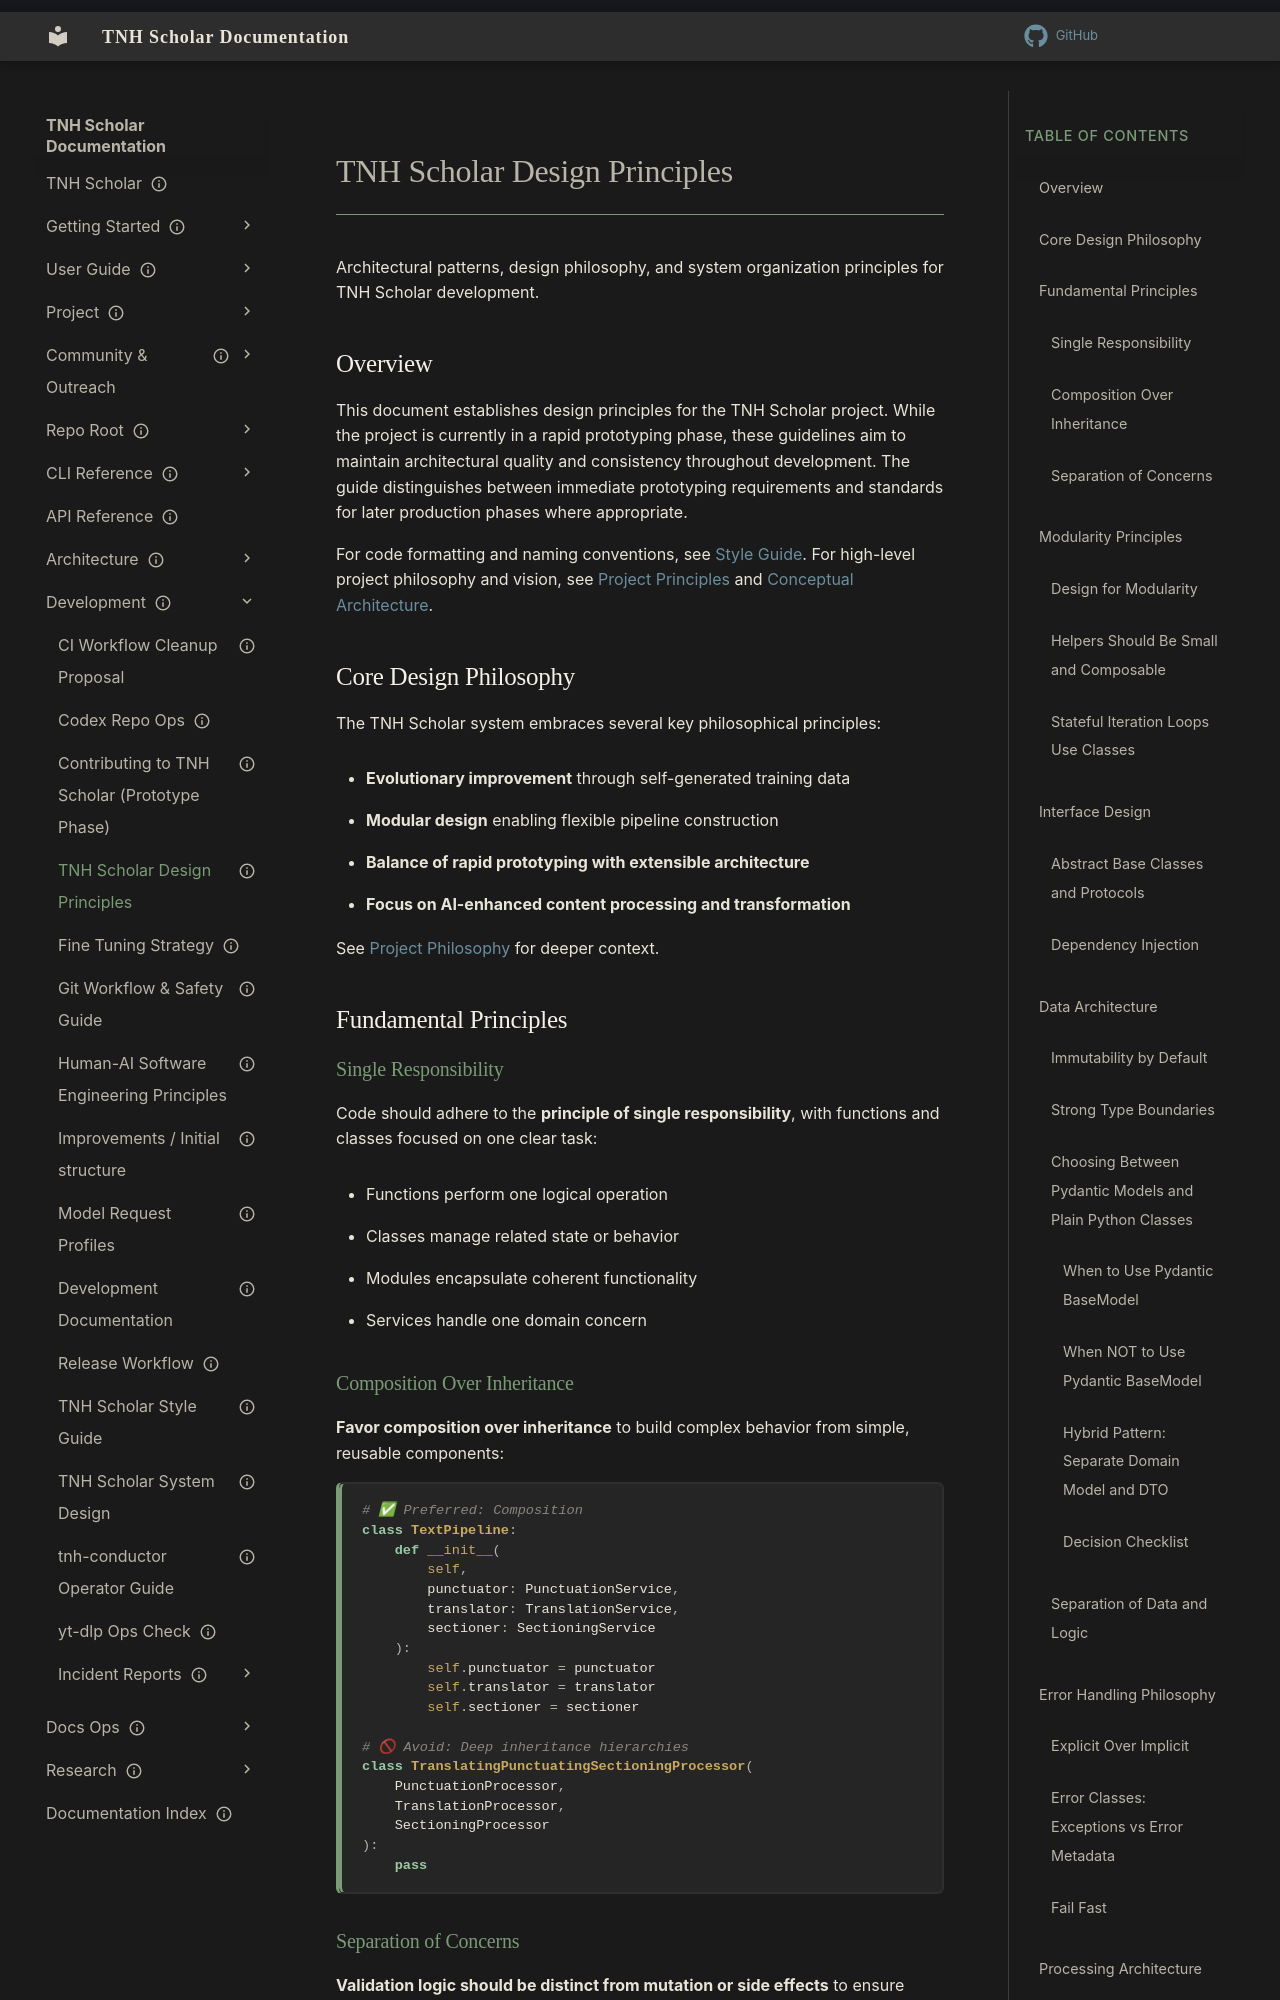

repository: aaronksolomon/tnh-scholar · page: development/design-principles/index.html · generator: mkdocs

---
title: "TNH Scholar Design Principles"
description: "Architectural patterns, design philosophy, and system organization principles for TNH Scholar development."
owner: ""
author: ""
status: current
created: "2025-11-29"
---
# TNH Scholar Design Principles

Architectural patterns, design philosophy, and system organization principles for TNH Scholar development.

## Overview

This document establishes design principles for the TNH Scholar project. While the project is currently in a rapid prototyping phase, these guidelines aim to maintain architectural quality and consistency throughout development. The guide distinguishes between immediate prototyping requirements and standards for later production phases where appropriate.

For code formatting and naming conventions, see [Style Guide](/development/style-guide.md). For high-level project philosophy and vision, see [Project Principles](/project/principles.md) and [Conceptual Architecture](/project/conceptual-architecture.md).

## Core Design Philosophy

The TNH Scholar system embraces several key philosophical principles:

- **Evolutionary improvement** through self-generated training data
- **Modular design** enabling flexible pipeline construction
- **Balance of rapid prototyping with extensible architecture**
- **Focus on AI-enhanced content processing and transformation**

See [Project Philosophy](/project/philosophy.md) for deeper context.

## Fundamental Principles

### Single Responsibility

Code should adhere to the **principle of single responsibility**, with functions and classes focused on one clear task:

- Functions perform one logical operation
- Classes manage related state or behavior
- Modules encapsulate coherent functionality
- Services handle one domain concern

### Composition Over Inheritance

**Favor composition over inheritance** to build complex behavior from simple, reusable components:

```python
# ✅ Preferred: Composition
class TextPipeline:
    def __init__(
        self,
        punctuator: PunctuationService,
        translator: TranslationService,
        sectioner: SectioningService
    ):
        self.punctuator = punctuator
        self.translator = translator
        self.sectioner = sectioner

# 🚫 Avoid: Deep inheritance hierarchies
class TranslatingPunctuatingSectioningProcessor(
    PunctuationProcessor,
    TranslationProcessor,
    SectioningProcessor
):
    pass
```
